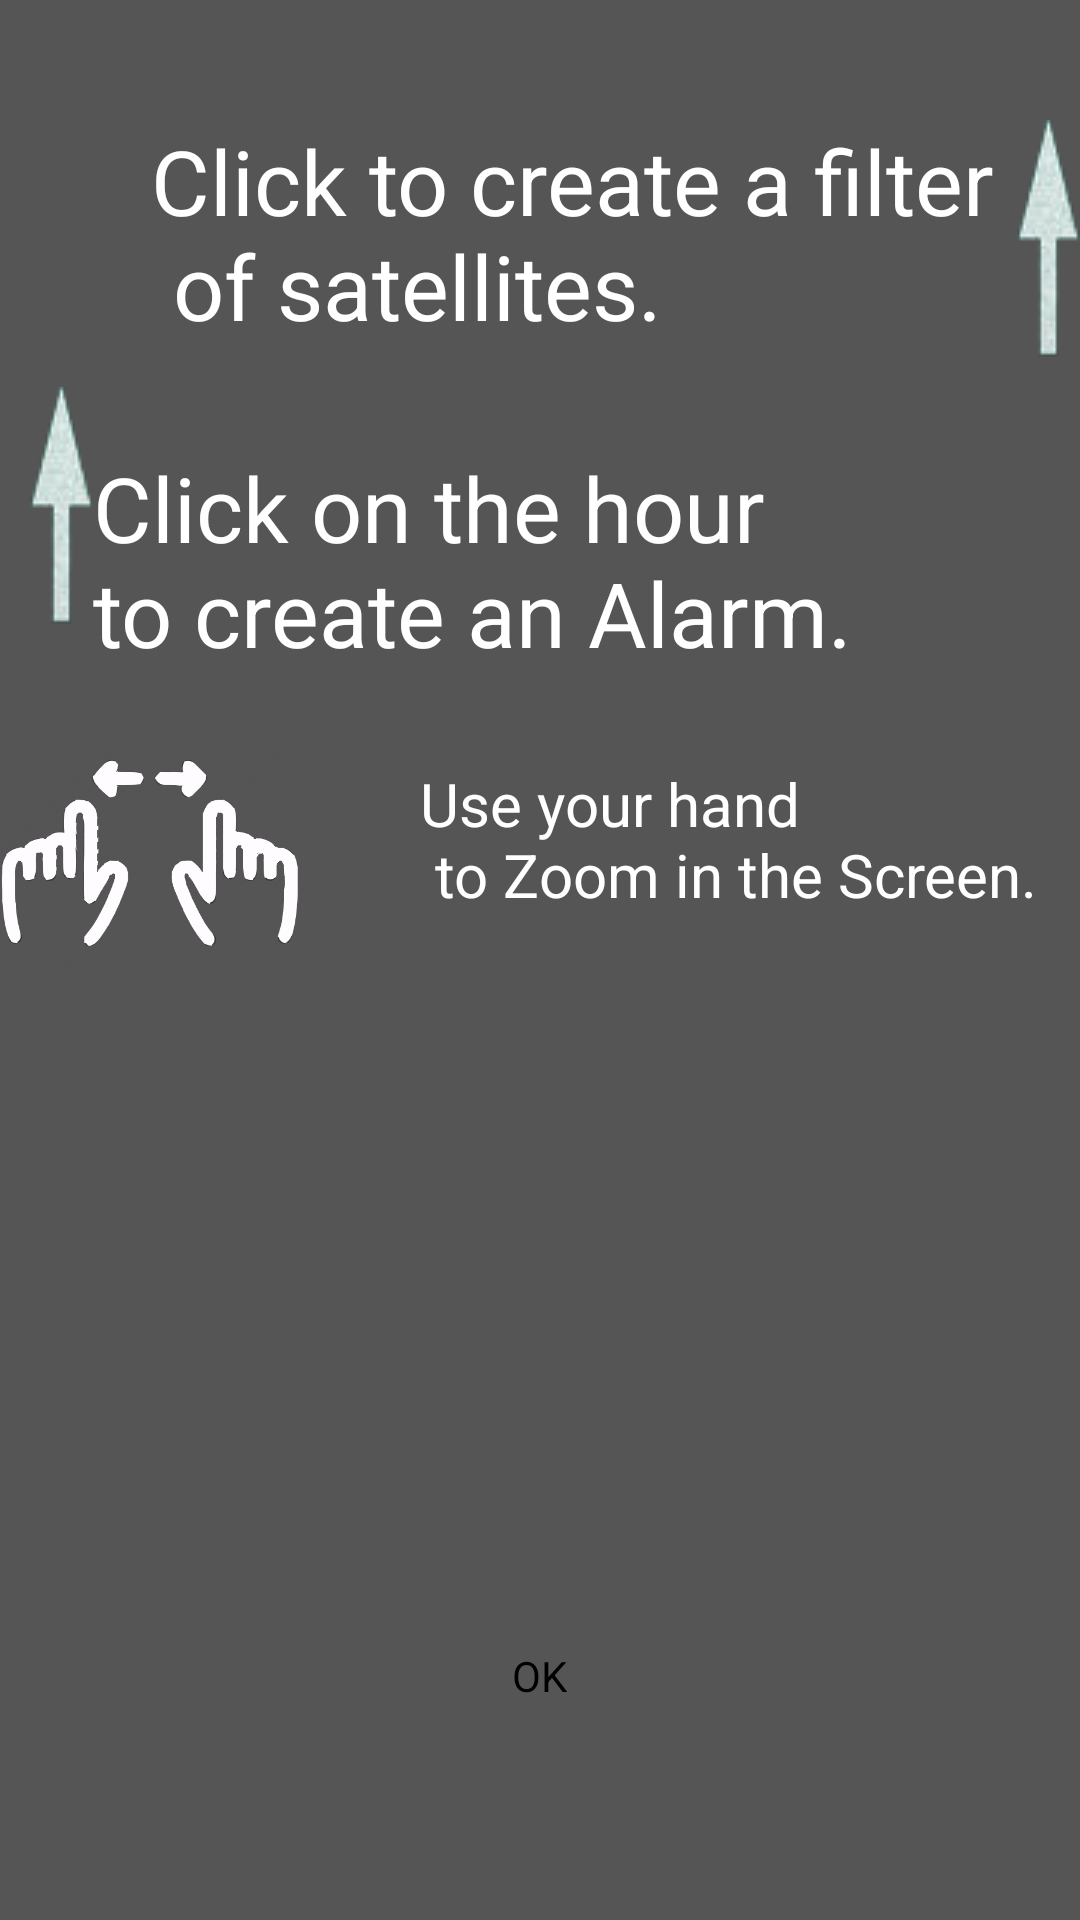

Layout XML and referenced resources for this Android screen:
<!-- AndroidManifest.xml: activity theme Theme.Transparent -->
<!-- res/layout/ayuda.xml -->
<?xml version="1.0" encoding="utf-8"?>

<RelativeLayout xmlns:android="http://schemas.android.com/apk/res/android"
    android:layout_width="match_parent"
    android:layout_height="match_parent"
    android:background="#aa000000"
    >

    <LinearLayout
        android:id="@+id/lytprimero"
        android:layout_width="wrap_content"
        android:layout_height="wrap_content"
        android:layout_alignParentRight="true"
        android:orientation="horizontal"
        android:layout_marginTop="40dp">

        <TextView
            android:id="@+id/txtayudalista"
            android:layout_width="wrap_content"
            android:layout_height="wrap_content"
            android:layout_gravity="right"
            android:text="@string/pulsalistado"
            android:textSize="30dp"
            android:textColor="#FFFFFF" />

        <ImageView
            android:layout_width="wrap_content"
            android:layout_height="wrap_content"
            android:layout_gravity="right"
            android:src="@drawable/flecha" />




    </LinearLayout>


    <LinearLayout
        android:id="@+id/lytsegundo"
        android:layout_width="match_parent"
        android:layout_height="wrap_content"
        android:layout_below="@+id/lytprimero"
        android:layout_marginTop="10dp"
        android:layout_marginLeft="10dp"
        >

        <ImageView
            android:layout_width="wrap_content"
            android:layout_height="wrap_content"
            android:src="@drawable/flecha" />

        <TextView
            android:id="@+id/txtayudahora"
            android:layout_width="match_parent"
            android:layout_height="wrap_content"
            android:text="@string/pulsahora"
            android:layout_marginTop="20dp"
            android:textSize="30dp"
            android:textColor="#FFFFFF" />

    </LinearLayout>

    <LinearLayout
        android:layout_width="match_parent"
        android:layout_height="wrap_content"
        android:layout_below="@+id/lytsegundo"
        android:layout_marginTop="10dp">

        <ImageView
            android:layout_width="100dp"
            android:layout_height="100dp"
            android:src="@drawable/manos" />

        <TextView
            android:id="@+id/txtayudazoom"
            android:layout_width="match_parent"
            android:layout_height="wrap_content"
            android:text="@string/zoom"
            android:layout_marginTop="20dp"
            android:layout_marginLeft="40dp"
            android:textSize="20dp"
            android:textColor="#FFFFFF" />

    </LinearLayout>

    <Button

        android:layout_width="wrap_content"
        android:layout_height="wrap_content"
        android:text="@string/aceptar"
        android:id="@+id/buttonayuda"
        android:paddingLeft="25dp"
        android:paddingRight="25dp"
        android:paddingBottom="15dp"
        android:paddingTop="15dp"
        android:layout_alignParentBottom="true"
        android:layout_centerHorizontal="true"
        android:layout_marginBottom="57dp"
        android:background="@color/cyan" />


</RelativeLayout>
<!-- resources referenced by this layout -->
<resources>
  <!-- drawable flecha: png bitmap (drawable, 3714 bytes) -->
  <!-- drawable manos: png bitmap (drawable, 34873 bytes) -->
  <string name="aceptar">   OK   </string>
  <string name="pulsahora">Click on the hour \nto create an Alarm.</string>
  <string name="pulsalistado">Click to create a filter \n of satellites.</string>
  <string name="zoom">Use your hand \n to Zoom in the Screen.</string>
  <style name="Theme.Transparent" parent="android:Theme">
          <item name="android:windowIsTranslucent">true</item>
          <item name="android:windowBackground">@android:color/transparent</item>
          <item name="android:windowContentOverlay">@null</item>
          <item name="android:windowNoTitle">true</item>
          <item name="android:windowIsFloating">true</item>
          <item name="android:backgroundDimEnabled">false</item>
      </style>
</resources>
